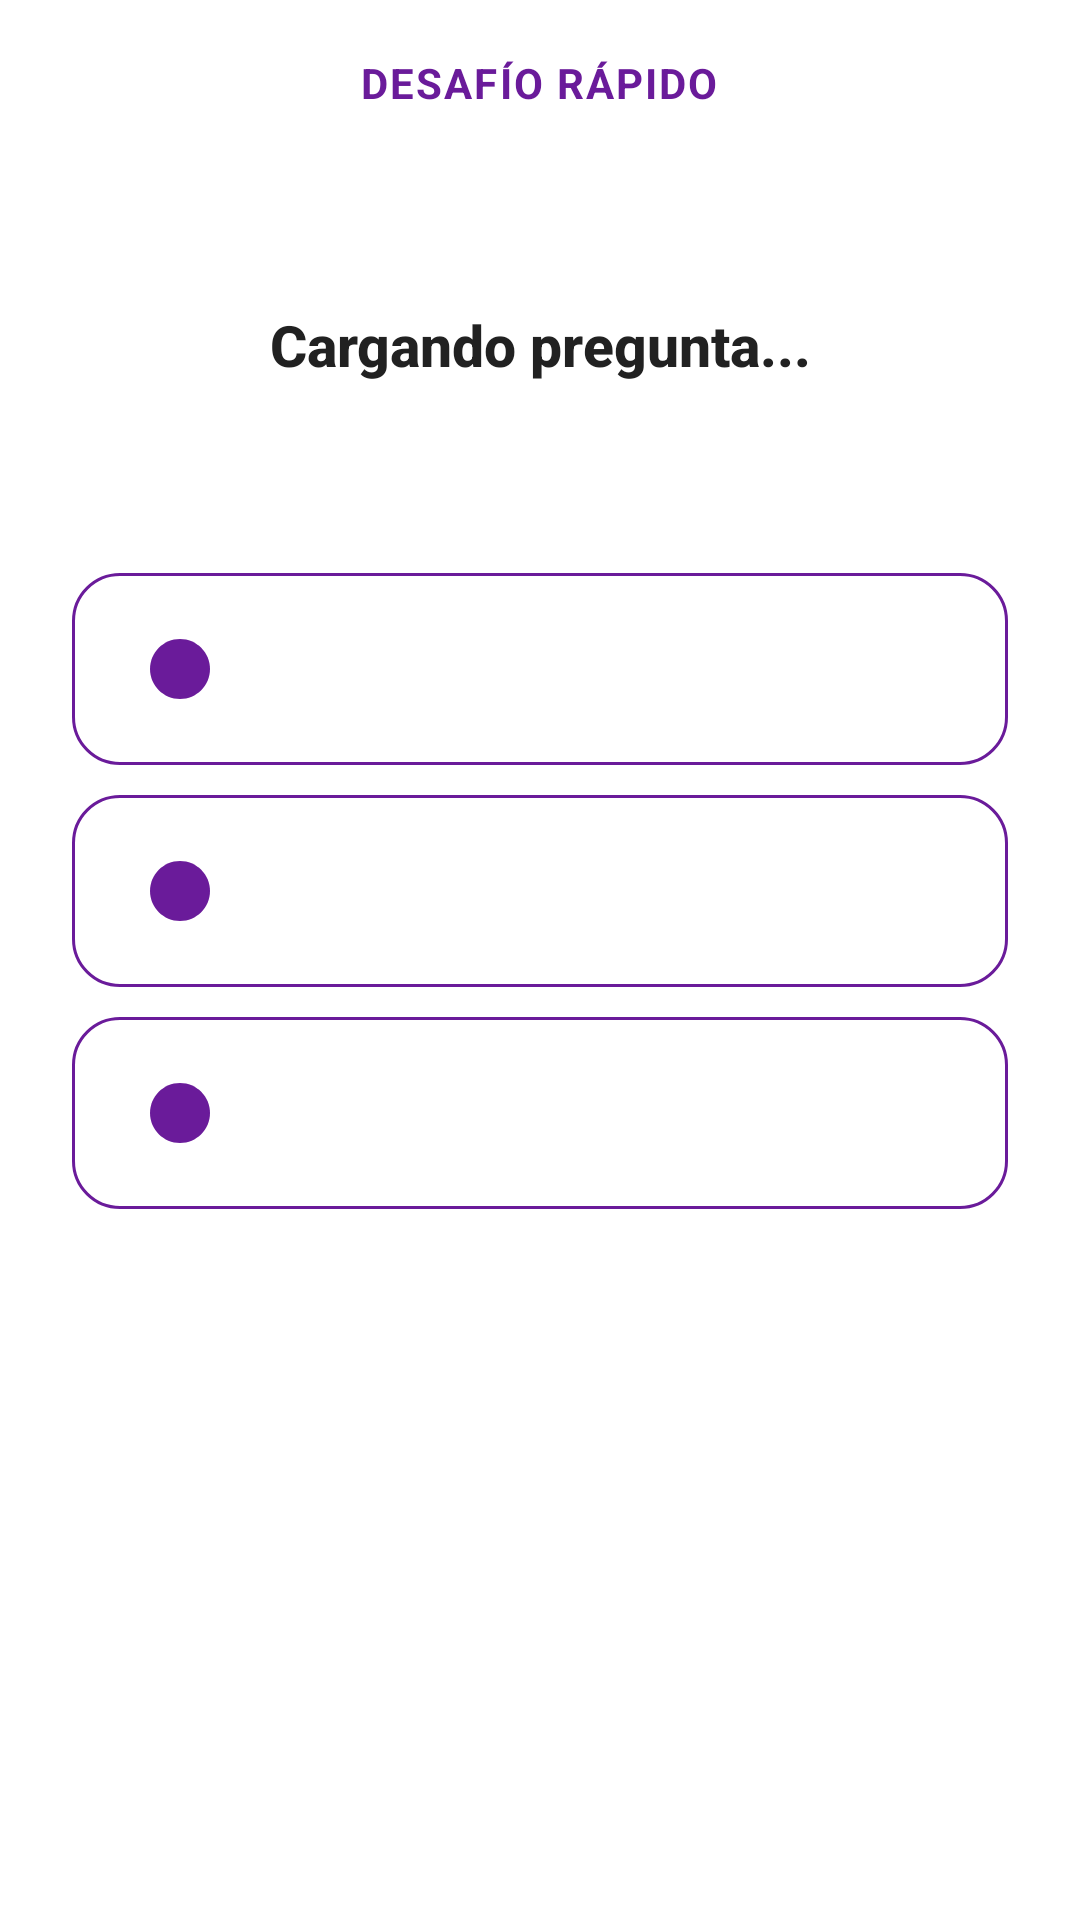

This screen was rendered from an Android layout file. Write that file and the resources it references.
<!-- AndroidManifest.xml: application theme Theme.ReglamentoUpp -->
<!-- res/layout/fragment_quiz_bottom_sheet.xml -->
<?xml version="1.0" encoding="utf-8"?>
<LinearLayout xmlns:android="http://schemas.android.com/apk/res/android"
    xmlns:app="http://schemas.android.com/apk/res-auto"
    xmlns:tools="http://schemas.android.com/tools"
    android:layout_width="match_parent"
    android:layout_height="wrap_content"
    android:orientation="vertical"
    android:background="@drawable/bottom_sheet_background"
    android:paddingHorizontal="24dp"
    android:paddingBottom="32dp"
    android:paddingTop="12dp"
    app:behavior_peekHeight="600dp"
    app:layout_behavior="com.google.android.material.bottomsheet.BottomSheetBehavior">

    <com.google.android.material.bottomsheet.BottomSheetDragHandleView
        android:layout_width="match_parent"
        android:layout_height="wrap_content"
        app:tint="#D0D0D0"/>

    <TextView
        android:id="@+id/tv_quiz_title"
        android:layout_width="wrap_content"
        android:layout_height="wrap_content"
        android:layout_gravity="center_horizontal"
        android:text="Desafío Rápido"
        android:textAllCaps="true"
        android:letterSpacing="0.05"
        android:textColor="@color/upp_primary"
        android:textSize="14sp"
        android:textStyle="bold"
        android:background="@drawable/white_circle_bg"
        android:backgroundTint="#F3E5F5"
        android:paddingHorizontal="16dp"
        android:paddingVertical="6dp"
        android:layout_marginBottom="12dp" />

    <FrameLayout
        android:layout_width="match_parent"
        android:layout_height="wrap_content"
        android:minHeight="120dp">

        <TextView
            android:id="@+id/tv_quiz_pregunta"
            android:layout_width="match_parent"
            android:layout_height="wrap_content"
            android:layout_gravity="center"
            android:text="Cargando pregunta..."
            android:textColor="@color/text_primary"
            android:textSize="19sp"
            android:textStyle="bold"
            android:gravity="center"
            android:fontFamily="sans-serif-medium"
            android:lineSpacingMultiplier="1.2"/>

        <com.airbnb.lottie.LottieAnimationView
            android:id="@+id/lottieFeedback"
            android:layout_width="140dp"
            android:layout_height="140dp"
            android:layout_gravity="center"
            android:visibility="gone"
            app:lottie_loop="false"
            app:lottie_autoPlay="false"
            app:lottie_renderMode="automatic"/>

        <ProgressBar
            android:id="@+id/progress_bar_quiz"
            android:layout_width="wrap_content"
            android:layout_height="wrap_content"
            android:layout_gravity="center"
            android:indeterminateTint="@color/upp_primary"
            android:visibility="gone"/>
    </FrameLayout>

    <TextView
        android:id="@+id/tv_quiz_feedback"
        android:layout_width="match_parent"
        android:layout_height="wrap_content"
        android:gravity="center"
        android:textSize="18sp"
        android:textStyle="bold"
        android:visibility="gone"
        android:layout_marginBottom="8dp"
        tools:text="¡Respuesta Correcta!"
        tools:visibility="visible"/>

    <LinearLayout
        android:id="@+id/quiz_options_container"
        android:layout_width="match_parent"
        android:layout_height="wrap_content"
        android:orientation="vertical"
        android:layout_marginTop="16dp">

        <com.google.android.material.button.MaterialButton
            android:id="@+id/btn_opcion_a"
            style="@style/Widget.Material3.Button.OutlinedButton"
            android:layout_width="match_parent"
            android:layout_height="wrap_content"
            android:minHeight="64dp"
            android:layout_marginBottom="10dp"
            android:insetTop="0dp"
            android:insetBottom="0dp"
            app:strokeColor="@color/upp_primary"
            app:strokeWidth="1dp"
            app:backgroundTint="@color/white"
            android:textColor="@color/upp_primary_dark"
            android:textAlignment="textStart"
            android:textSize="15sp"
            app:cornerRadius="16dp"
            app:icon="@drawable/ic_check_circle"
            app:iconTint="@color/upp_primary"
            app:iconGravity="textStart"
            app:iconPadding="12dp"
            tools:text="A) Opción de ejemplo uno" />

        <com.google.android.material.button.MaterialButton
            android:id="@+id/btn_opcion_b"
            style="@style/Widget.Material3.Button.OutlinedButton"
            android:layout_width="match_parent"
            android:layout_height="wrap_content"
            android:minHeight="64dp"
            android:layout_marginBottom="10dp"
            android:insetTop="0dp"
            android:insetBottom="0dp"
            app:strokeColor="@color/upp_primary"
            app:strokeWidth="1dp"
            app:backgroundTint="@color/white"
            android:textColor="@color/upp_primary_dark"
            android:textAlignment="textStart"
            android:textSize="15sp"
            app:cornerRadius="16dp"
            app:icon="@drawable/ic_check_circle"
            app:iconTint="@color/upp_primary"
            app:iconGravity="textStart"
            app:iconPadding="12dp"
            tools:text="B) Opción de ejemplo dos" />

        <com.google.android.material.button.MaterialButton
            android:id="@+id/btn_opcion_c"
            style="@style/Widget.Material3.Button.OutlinedButton"
            android:layout_width="match_parent"
            android:layout_height="wrap_content"
            android:minHeight="64dp"
            android:layout_marginBottom="10dp"
            android:insetTop="0dp"
            android:insetBottom="0dp"
            app:strokeColor="@color/upp_primary"
            app:strokeWidth="1dp"
            app:backgroundTint="@color/white"
            android:textColor="@color/upp_primary_dark"
            android:textAlignment="textStart"
            android:textSize="15sp"
            app:cornerRadius="16dp"
            app:icon="@drawable/ic_check_circle"
            app:iconTint="@color/upp_primary"
            app:iconGravity="textStart"
            app:iconPadding="12dp"
            tools:text="C) Opción de ejemplo tres" />

    </LinearLayout>

</LinearLayout>
<!-- resources referenced by this layout -->
<resources>
  <color name="text_primary">#212121</color>
  <color name="upp_primary">#6A1B9A</color>
  <color name="upp_primary_dark">#4A148C</color>
  <color name="white">#FFFFFFFF</color>
  <!-- drawable bottom_sheet_background (drawable) -->
  <?xml version="1.0" encoding="utf-8"?>
  <shape xmlns:android="http://schemas.android.com/apk/res/android"
      android:shape="rectangle">
      <solid android:color="@color/card_bg" />
      <corners
          android:topLeftRadius="24dp"
          android:topRightRadius="24dp" />
  </shape>
  <!-- drawable ic_check_circle (drawable) -->
  <vector xmlns:android="http://schemas.android.com/apk/res/android"
      android:width="24dp"
      android:height="24dp"
      android:viewportWidth="24"
      android:viewportHeight="24">
      <path
          android:fillColor="#C8E6C9"
          android:pathData="M12,2C6.48,2 2,6.48 2,12s4.48,10 10,10 10,-4.48 10,-10S17.52,2 12,2z"/>
      <path
          android:fillColor="#4CAF50"
          android:pathData="M12,4C7.58,4 4,7.58 4,12s3.58,8 8,8 8,-3.58 8,-8S16.42,4 12,4z"/>
      <path
          android:fillColor="#FFFFFF"
          android:pathData="M9.29,16.29L5.7,12.7c-0.39,-0.39 -0.39,-1.02 0,-1.41l1.41,-1.41c0.39,-0.39 1.02,-0.39 1.41,0L10.7,12.17l4.7,-4.7c0.39,-0.39 1.02,-0.39 1.41,0l1.41,1.41c0.39,0.39 0.39,1.02 0,1.41l-6.11,6.11c-0.39,0.39 -1.02,0.39 -1.41,0z"/>
  </vector>
  <style name="Theme.ReglamentoUpp" parent="Theme.MaterialComponents.DayNight.NoActionBar">
          <item name="colorPrimary">@color/upp_primary</item>
          <item name="colorPrimaryVariant">@color/upp_primary_dark</item>
          <item name="colorOnPrimary">@color/white</item>
          <item name="colorSecondary">@color/upp_accent</item>
          <item name="colorSecondaryVariant">@color/upp_secondary</item>
          <item name="colorOnSecondary">@color/white</item>
  
          <item name="shapeAppearanceSmallComponent">@style/ShapeAppearance.App.SmallComponent</item>
          <item name="shapeAppearanceMediumComponent">@style/ShapeAppearance.App.MediumComponent</item>
          <item name="shapeAppearanceLargeComponent">@style/ShapeAppearance.App.LargeComponent</item>
  
          <item name="textInputStyle">@style/Widget.MaterialComponents.TextInputLayout.OutlinedBox.Rounded</item>
      </style>
  <color name="card_bg">#FFFFFF</color>
  <color name="upp_accent">#AB47BC</color>
  <color name="upp_secondary">#8E24AA</color>
  <style name="ShapeAppearance.App.SmallComponent" parent="ShapeAppearance.MaterialComponents.SmallComponent">
          <item name="cornerFamily">rounded</item>
          <item name="cornerSize">50%</item> </style>
  <style name="ShapeAppearance.App.MediumComponent" parent="ShapeAppearance.MaterialComponents.MediumComponent">
          <item name="cornerFamily">rounded</item>
          <item name="cornerSize">28dp</item> </style>
  <style name="ShapeAppearance.App.LargeComponent" parent="ShapeAppearance.MaterialComponents.LargeComponent">
          <item name="cornerFamily">rounded</item>
          <item name="cornerSize">36dp</item> </style>
  <style name="Widget.MaterialComponents.TextInputLayout.OutlinedBox.Rounded" parent="Widget.MaterialComponents.TextInputLayout.OutlinedBox">
          <item name="boxCornerRadiusTopStart">24dp</item>
          <item name="boxCornerRadiusTopEnd">24dp</item>
          <item name="boxCornerRadiusBottomStart">24dp</item>
          <item name="boxCornerRadiusBottomEnd">24dp</item>
      </style>
</resources>
